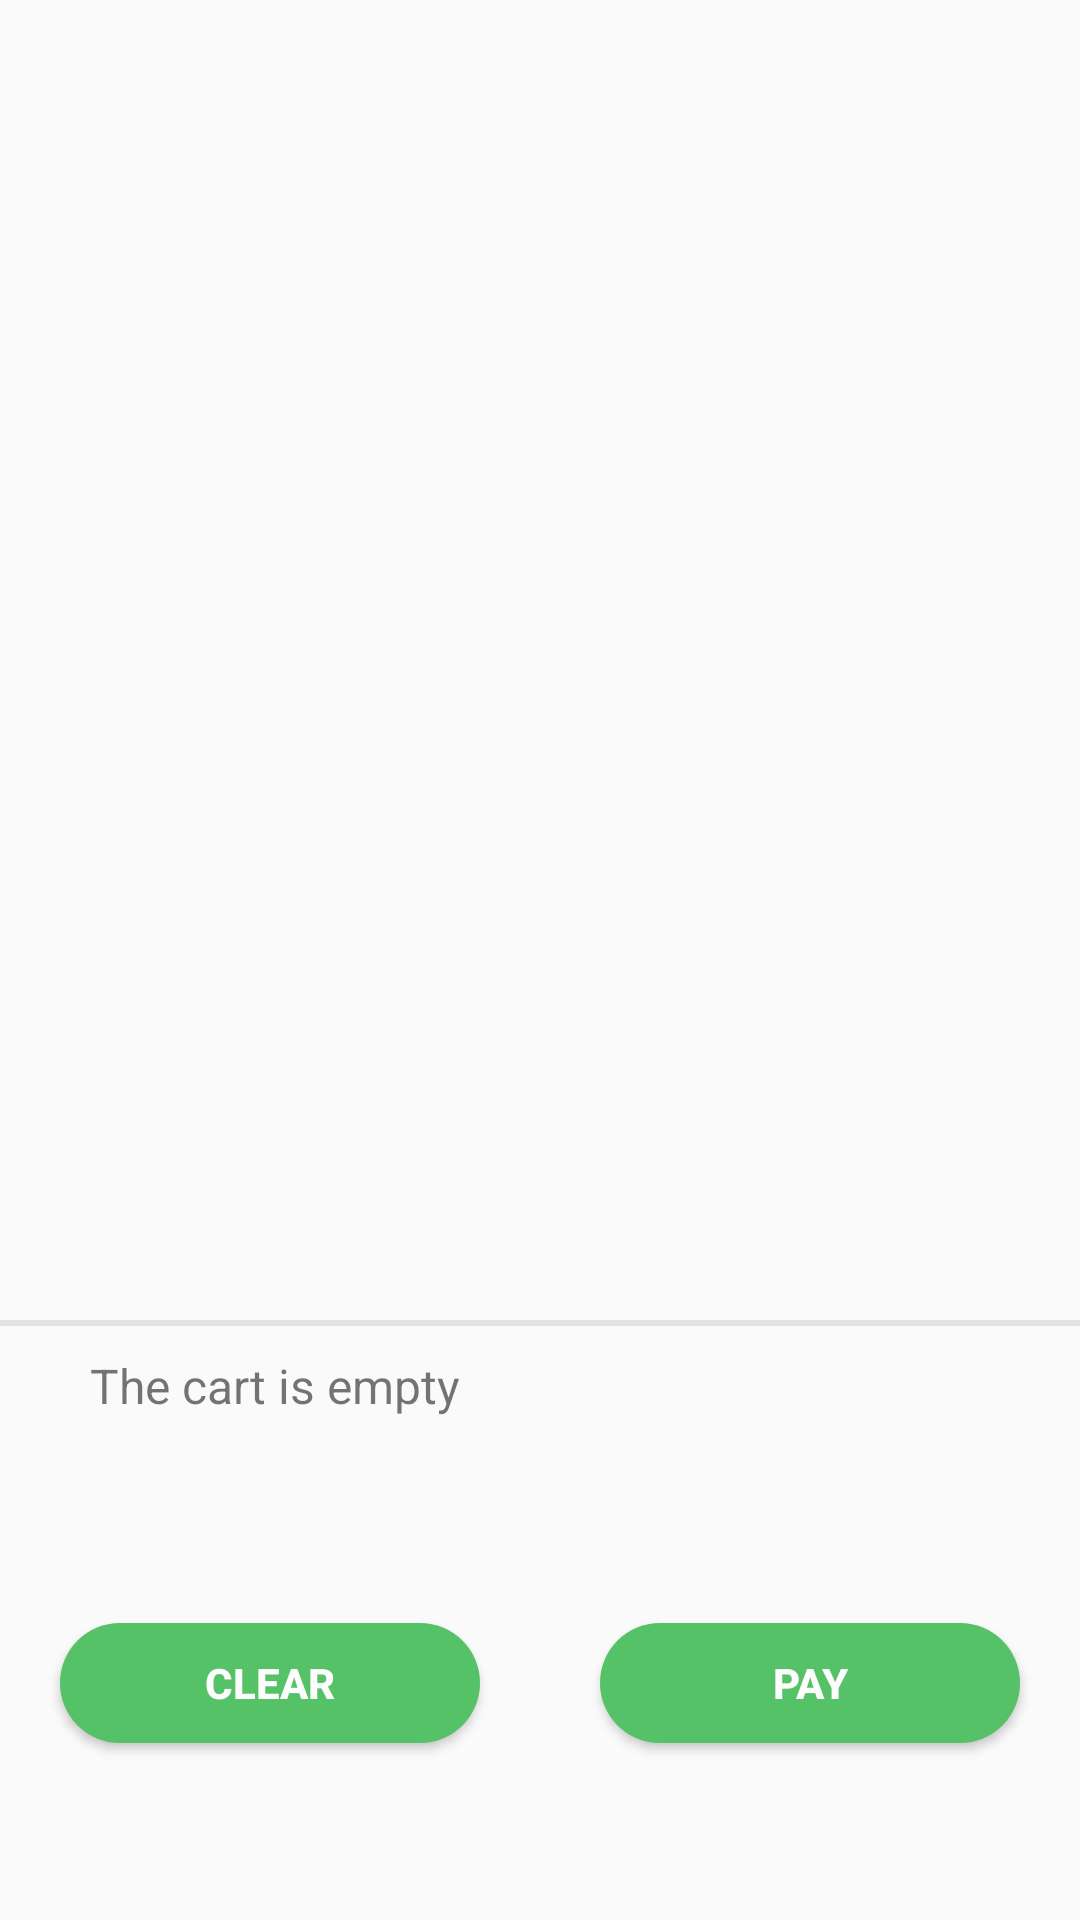

Produce the Android XML layout that renders to this screen, including the resource entries it uses.
<!-- AndroidManifest.xml: application theme AppTheme -->
<!-- res/layout/ss.xml -->
<?xml version="1.0" encoding="utf-8"?>
<LinearLayout xmlns:android="http://schemas.android.com/apk/res/android"
    android:layout_width="match_parent"
    android:layout_height="match_parent"
    android:orientation="vertical">

    <LinearLayout
        android:layout_width="match_parent"
        android:layout_height="match_parent"
        android:orientation="vertical">

        <android.support.v7.widget.RecyclerView
            android:id="@+id/recycler_cart"
            android:layout_width="match_parent"
            android:layout_height="440dp"
            android:scrollbars="vertical">

        </android.support.v7.widget.RecyclerView>

        <LinearLayout
            android:layout_width="match_parent"
            android:layout_height="match_parent"
            android:orientation="vertical">

            <ImageView
                android:layout_width="match_parent"
                android:layout_height="2dp"
                android:background="@color/clgrey" />

            <TextView
                android:gravity="center_vertical"
                android:layout_marginStart="30dp"
                android:id="@+id/toPay"
                android:layout_width="match_parent"
                android:layout_height="40dp"
                android:text="The cart is empty"
                android:textSize="16dp"/>

            <LinearLayout
                android:layout_width="match_parent"
                android:layout_height="match_parent"
                android:orientation="horizontal"
                android:gravity="center">

                <Button
                    android:id="@+id/clearCart"
                    android:layout_width="140dp"
                    android:layout_height="40dp"
                    android:layout_margin="20dp"
                    android:background="@drawable/prize"
                    android:text="Clear"
                    android:elevation="5dp"
                    android:textColor="@color/font"
                    android:textStyle="bold"/>

                <Button
                    android:id="@+id/proceedToPayment"
                    android:layout_width="140dp"
                    android:layout_height="40dp"
                    android:layout_margin="20dp"
                    android:background="@drawable/prize"
                    android:elevation="5dp"
                    android:textColor="@color/font"
                    android:textStyle="bold"
                    android:text="Pay" />
            </LinearLayout>

        </LinearLayout>

    </LinearLayout>

</LinearLayout>
<!-- resources referenced by this layout -->
<resources>
  <color name="clgrey">#e2e2e2</color>
  <color name="font">#fdfdfd</color>
  <!-- drawable prize (drawable) -->
  <shape xmlns:android="http://schemas.android.com/apk/res/android">
  <solid android:color="@color/prize" />
      <corners android:radius="2000px" />
  </shape>
  <style name="AppTheme" parent="Theme.AppCompat.Light.NoActionBar">
          
          <item name="colorPrimary">@color/colorPrimary</item>
          <item name="colorPrimaryDark">@color/colorPrimaryDark</item>
          <item name="colorAccent">@color/colorAccent</item>
      </style>
  <color name="prize">#56c268</color>
  <color name="colorPrimary">#757575</color>
  <color name="colorPrimaryDark">#000000</color>
  <color name="colorAccent">#9c2229</color>
</resources>
